Image classification data set "dataset" (eddie772tw/R6Assist on GitHub). Class labels (76): Ace, Alibi, Amaru, Aruni, Ash, Azami, Bandit, Blackbeard, Blitz, Brava, Buck, capitão, Castle, Caveira, Clash, Deimos, Denari, Doc, Dokkaebi, Echo, Ela, Fenrir, Finka, Flores, Frost, Fuze, Glaz, Goyo, Gridlock, Grim, Hibana, Iana, Jackal, jäger, Kaid, Kali, Kapkan, Lesion, Lion, Maestro, Maverick, Melusi, Mira, Montagne, Mozzie, Mute, Nomad, Oryx, Osa, Pulse, Ram, Rauora, Recruit attacker, Recruit defender, Rook, Sens, Sentry, skopós, Sledge, Smoke, Solis, Striker, Tachanka, Thatcher, Thermite, Thorn, Thunderbird, Tubarao, Twitch, Valkyrie, Vigil, Wamai, Warden, Ying, Zero, Zofia.

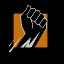
Label: Finka

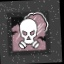
Label: Smoke

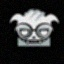
Label: Dokkaebi

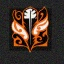
Label: Rauora

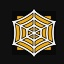
Label: jäger

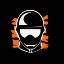
Label: Sentry
